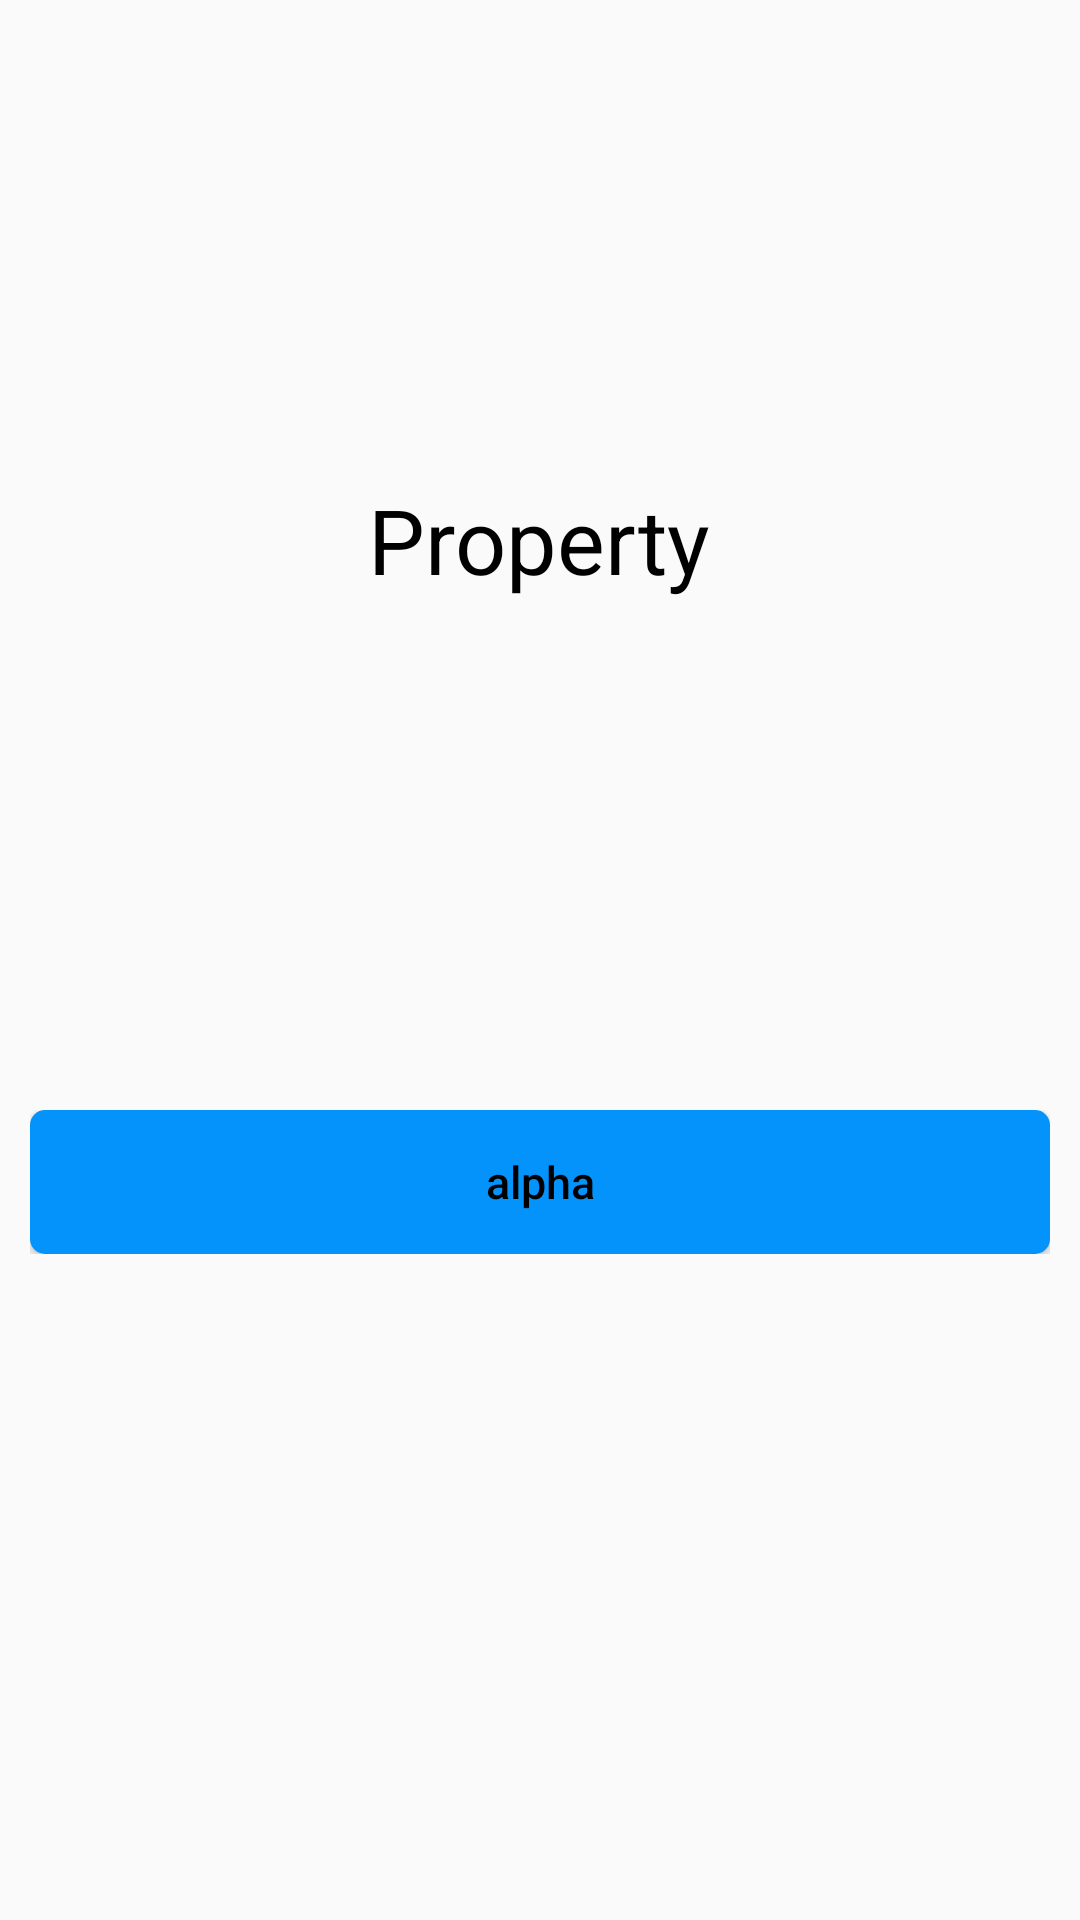

Layout XML and referenced resources for this Android screen:
<!-- AndroidManifest.xml: application theme AppTheme -->
<!-- res/layout/activity_animation_property.xml -->
<?xml version="1.0" encoding="utf-8"?>
<LinearLayout xmlns:android="http://schemas.android.com/apk/res/android"
    android:layout_width="match_parent"
    android:layout_height="match_parent"
    android:orientation="vertical">

    <RelativeLayout
        android:layout_width="360dp"
        android:layout_height="360dp">

        <TextView
            android:id="@+id/propertyTv"
            android:layout_width="wrap_content"
            android:layout_height="wrap_content"
            android:layout_centerInParent="true"
            android:text="Property"
            android:textColor="@android:color/black"
            android:textSize="30dp" />
    </RelativeLayout>

    <LinearLayout
        android:layout_width="match_parent"
        android:layout_height="wrap_content"
        android:orientation="horizontal"
        android:padding="10dp">

        <Button
            android:id="@+id/property_alpha"
            android:layout_width="0dp"
            android:layout_height="wrap_content"
            android:layout_weight="1"
            android:background="@drawable/activity_main_item_click"
            android:text="alpha"
            android:textColor="@android:color/black"
            android:textSize="15dp" />
    </LinearLayout>
</LinearLayout>
<!-- resources referenced by this layout -->
<resources>
  <!-- drawable activity_main_item_click (drawable) -->
  <?xml version="1.0" encoding="utf-8"?>
  <shape xmlns:android="http://schemas.android.com/apk/res/android">
      <solid android:color="#0492FB" />
      <corners android:radius="5dp" />
  </shape>
  <style name="AppTheme" parent="Theme.AppCompat.Light.NoActionBar">
          
          <item name="colorPrimary">@color/colorPrimary</item>
          <item name="colorPrimaryDark">@color/colorPrimaryDark</item>
          <item name="colorAccent">@color/colorAccent</item>
          <item name="android:textAllCaps">false</item>
          <item name="windowActionBar">false</item>
          <item name="windowNoTitle">true</item>
          <item name="android:listDivider">@drawable/listdriver</item>
          <item name="android:windowContentTransitions">true</item>
      </style>
  <color name="colorPrimary">#3F51B5</color>
  <color name="colorPrimaryDark">#303F9F</color>
  <color name="colorAccent">#FF4081</color>
  <!-- drawable listdriver (drawable) -->
  <?xml version="1.0" encoding="utf-8"?>
  <shape xmlns:android="http://schemas.android.com/apk/res/android">
  
      <size
          android:width="1px"
          android:height="1px" />
      <solid android:color="#333333" />
  </shape>
</resources>
